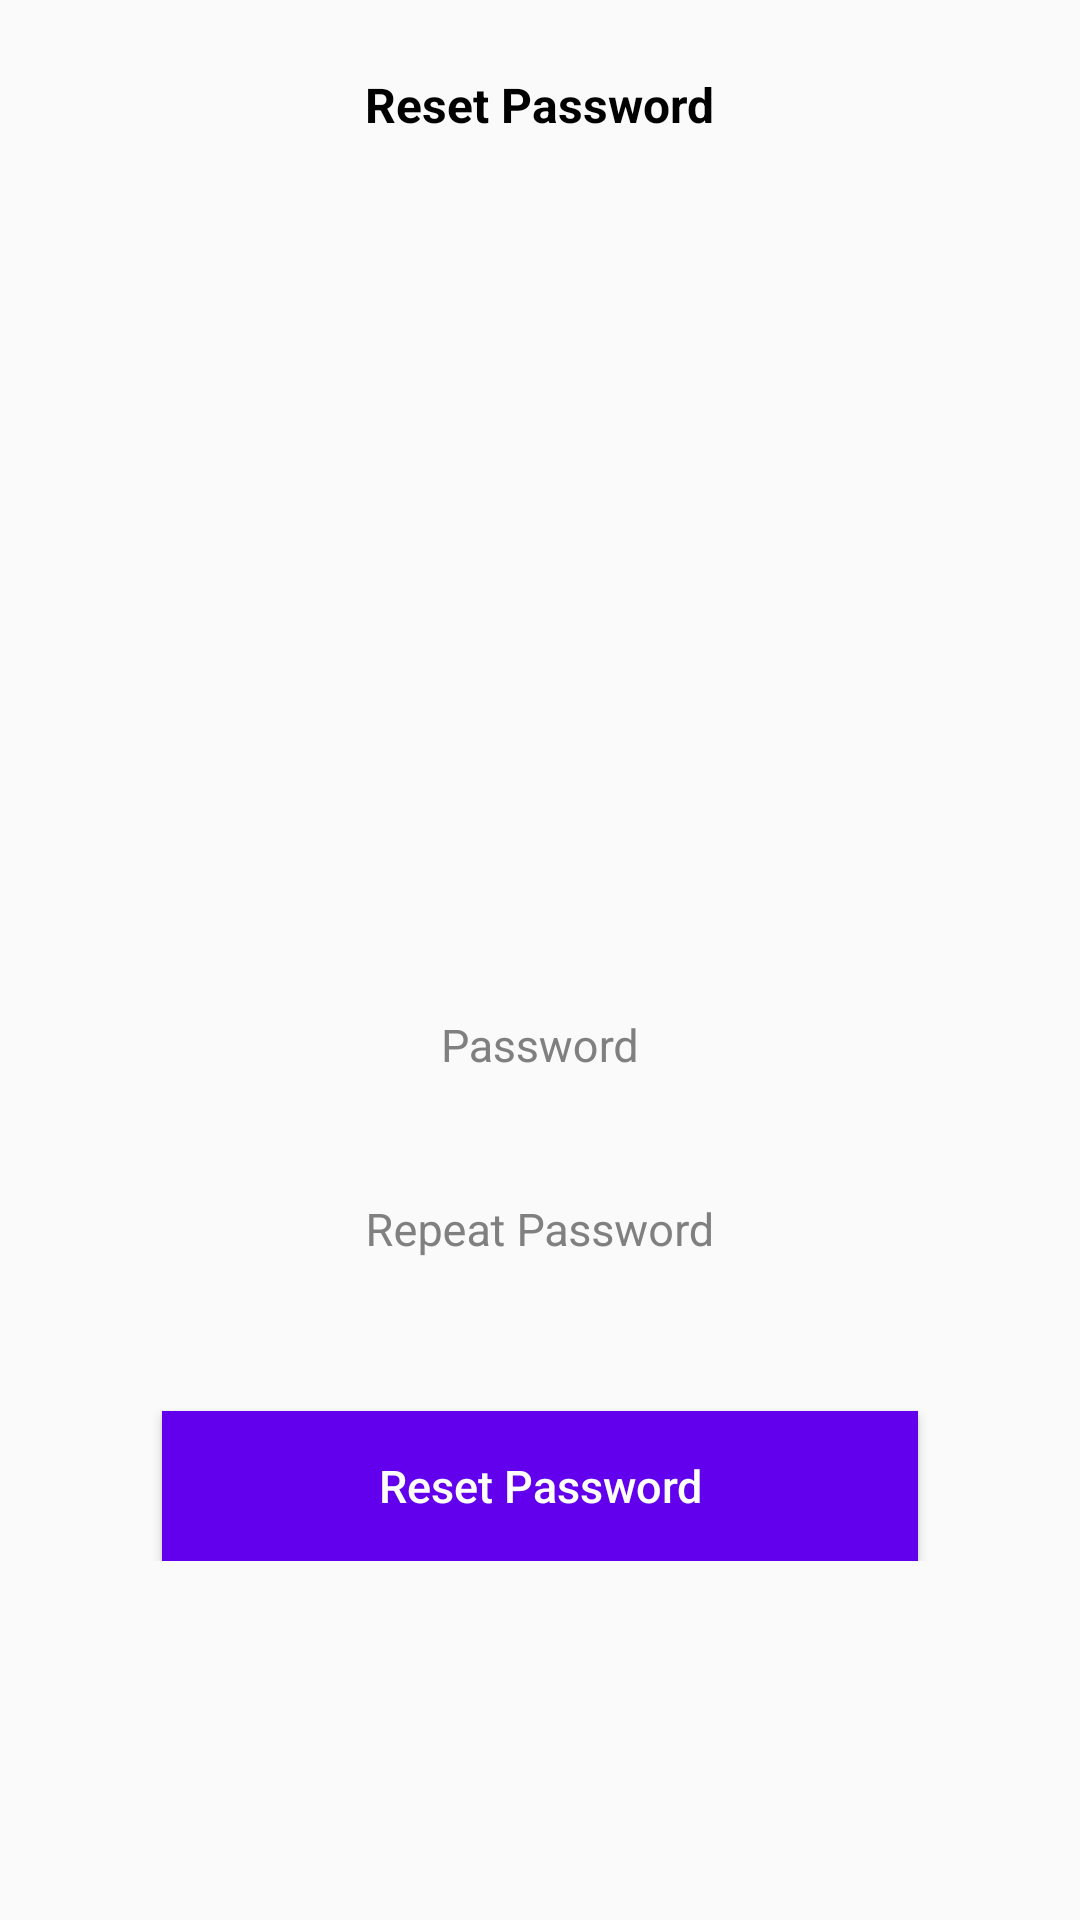

Android layout source for this screen:
<!-- AndroidManifest.xml: application theme Theme.Hr -->
<!-- res/layout/activity_sign_up.xml -->
<?xml version="1.0" encoding="utf-8"?>
<androidx.constraintlayout.widget.ConstraintLayout xmlns:android="http://schemas.android.com/apk/res/android"
    xmlns:app="http://schemas.android.com/apk/res-auto"
    xmlns:tools="http://schemas.android.com/tools"
    android:layout_width="match_parent"
    android:layout_height="match_parent"
    tools:context=".SignUp">
    <TextView
        android:id="@+id/tv_heading"
        android:layout_width="wrap_content"
        android:layout_height="wrap_content"
        android:text="Reset Password"
        android:textStyle="bold"
        android:textSize="16sp"
        android:textColor="#000"
        app:layout_constraintStart_toStartOf="parent"
        app:layout_constraintEnd_toEndOf="parent"
        app:layout_constraintTop_toTopOf="parent"
        android:layout_marginTop="24dp"
        />

    <ScrollView
        android:id="@+id/scrollView2"
        android:layout_width="match_parent"
        android:layout_height="wrap_content"
        android:layout_marginTop="272dp"
        app:layout_constraintTop_toBottomOf="@id/tv_heading"
        tools:layout_editor_absoluteX="0dp">

        <androidx.constraintlayout.widget.ConstraintLayout
            android:layout_width="match_parent"
            android:layout_height="match_parent"
            android:focusable="true"
            android:focusableInTouchMode="true">


            <com.google.android.material.textfield.TextInputLayout
                android:id="@+id/layout_password"
                android:layout_width="0dp"
                android:layout_height="wrap_content"
                android:textColorHint="#808080"
                app:layout_constraintEnd_toEndOf="parent"
                app:layout_constraintStart_toStartOf="parent"
                app:layout_constraintTop_toTopOf="parent"
                app:layout_constraintWidth_percent="0.7">

                <EditText
                    android:id="@+id/et_password"
                    android:layout_width="match_parent"
                    android:layout_height="wrap_content"
                    android:background="#00000000"
                    android:gravity="center"
                    android:hint="Password"
                    android:inputType="textPassword"
                    android:padding="10dp"
                    android:textColor="#000000"
                    android:textColorHint="#808080"
                    android:textSize="15sp" />
            </com.google.android.material.textfield.TextInputLayout>


            <com.google.android.material.textfield.TextInputLayout
                android:id="@+id/layout_repeat_password"
                android:layout_width="0dp"
                android:layout_height="wrap_content"
                android:layout_marginTop="10dp"
                android:textColorHint="#808080"
                app:layout_constraintEnd_toEndOf="parent"
                app:layout_constraintStart_toStartOf="parent"
                app:layout_constraintTop_toBottomOf="@+id/layout_password"
                app:layout_constraintWidth_percent="0.7">

                <EditText
                    android:id="@+id/et_repeat_password"
                    android:layout_width="match_parent"
                    android:layout_height="wrap_content"
                    android:background="#00000000"
                    android:gravity="center"
                    android:hint="Repeat Password"
                    android:inputType="textPassword"
                    android:padding="10dp"
                    android:textColor="#000000"
                    android:textColorHint="#808080"
                    android:textSize="15sp" />
            </com.google.android.material.textfield.TextInputLayout>



            <Button
                android:id="@+id/bt_forget"
                android:layout_width="0dp"
                android:layout_height="50dp"
                app:layout_constraintTop_toBottomOf="@+id/layout_repeat_password"
                app:layout_constraintStart_toStartOf="parent"
                app:layout_constraintEnd_toEndOf="parent"
                android:text="Reset Password"
                android:textColor="#FFFFFF"
                android:textSize="15sp"
                android:background="@color/design_default_color_primary"
                android:textAllCaps="false"
                android:layout_marginTop="40dp"
                app:layout_constraintWidth_percent="0.7"
                style="?android:attr/borderlessButtonStyle"
                android:elevation="2dp"
                android:onClick="performResetPassword"
                />

        </androidx.constraintlayout.widget.ConstraintLayout>

    </ScrollView>



</androidx.constraintlayout.widget.ConstraintLayout>
<!-- resources referenced by this layout -->
<resources>
  <style name="Theme.Hr" parent="Theme.AppCompat.DayNight.DarkActionBar">
          
          <item name="colorPrimary">@color/purple_500</item>
          <item name="colorPrimaryVariant">@color/purple_700</item>
          <item name="colorOnPrimary">@color/white</item>
          
          <item name="colorSecondary">@color/teal_200</item>
          <item name="colorSecondaryVariant">@color/teal_700</item>
          <item name="colorOnSecondary">@color/black</item>
          
          <item name="android:statusBarColor" tools:targetApi="l">?attr/colorPrimaryVariant</item>
          
  
      </style>
  <color name="purple_500">#FF6200EE</color>
  <color name="purple_700">#FF3700B3</color>
  <color name="white">#FFFFFFFF</color>
  <color name="teal_200">#FF03DAC5</color>
  <color name="teal_700">#FF018786</color>
  <color name="black">#FF000000</color>
</resources>
